Photos from the image-classification dataset "DatasetBalanced" in the GitHub repository DikshaP-2506/CropSecureLeafDiseaseDataset. Its 5 classes are: anthracnose, initial stage, leaf blight, leaf spot, pest damage.

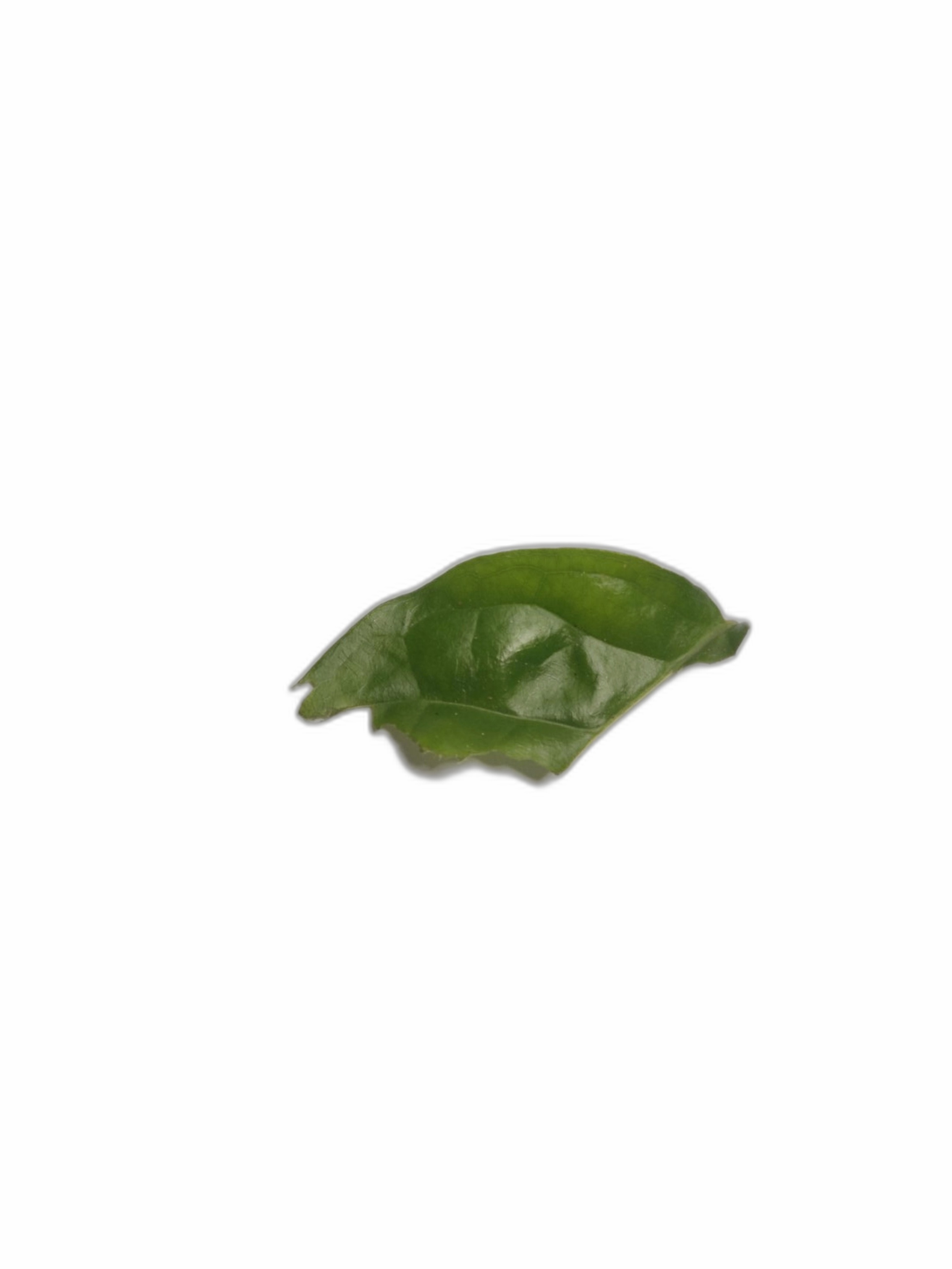
Label: anthracnose

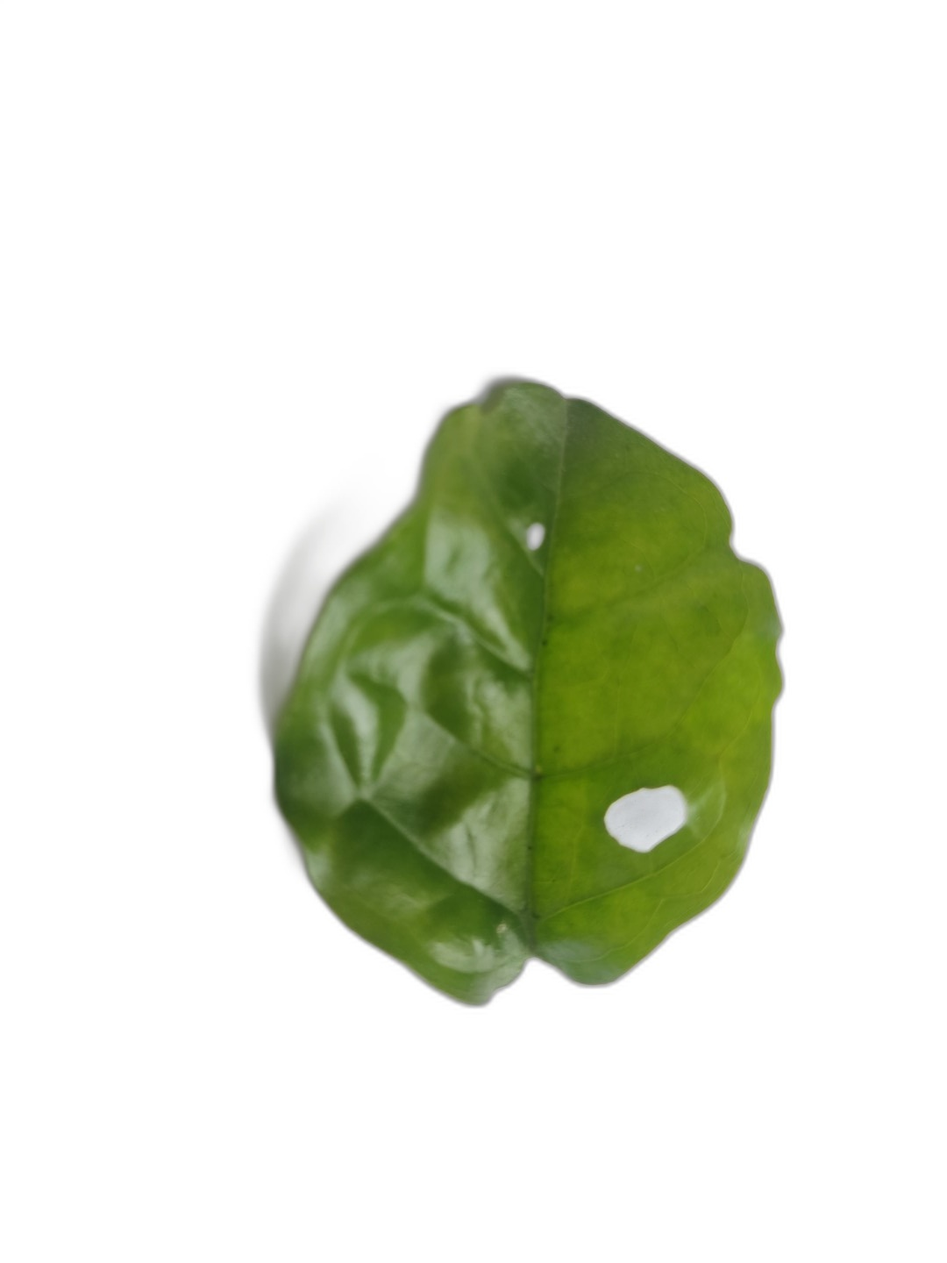
Label: pest damage

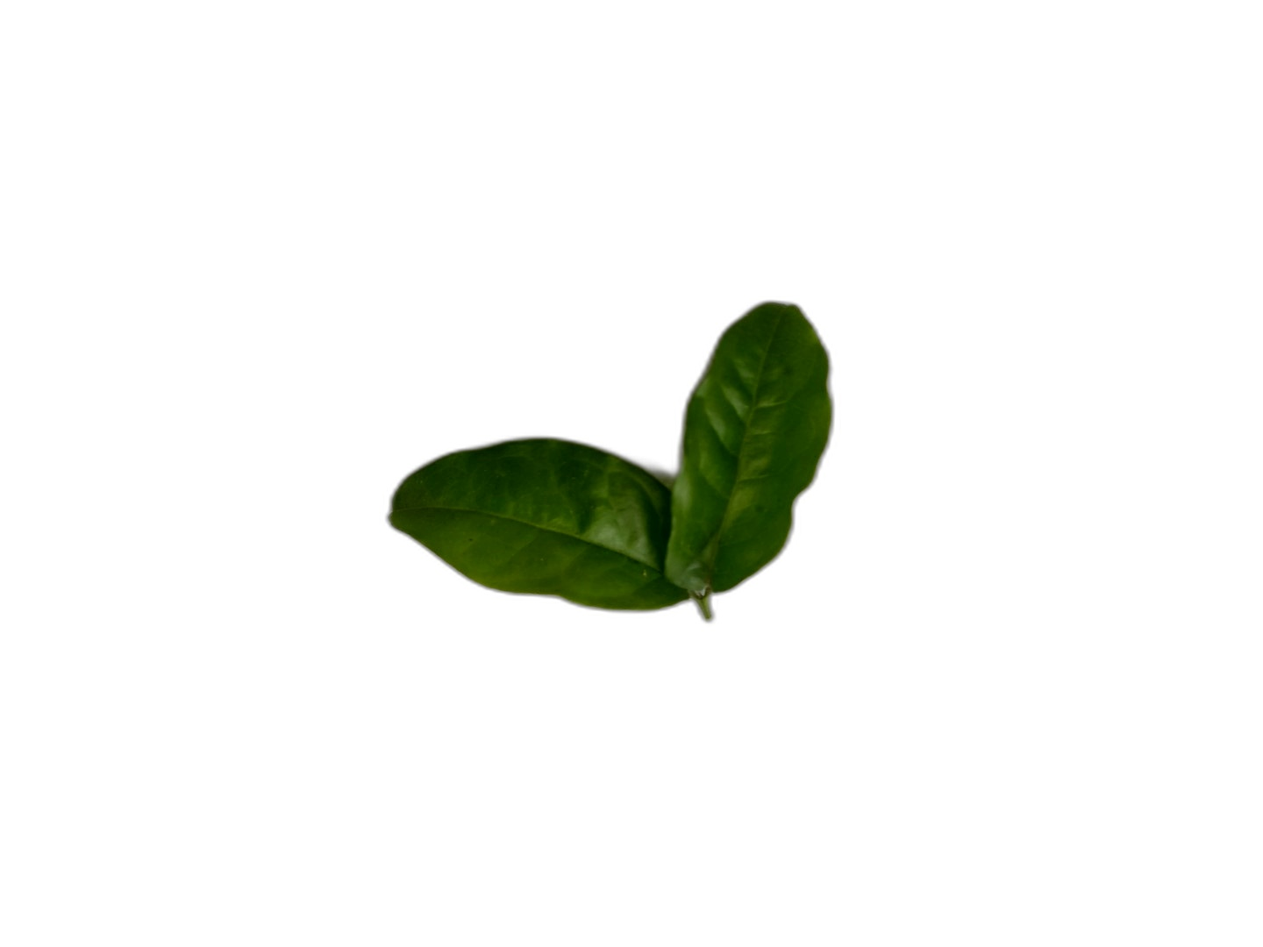
Label: initial stage

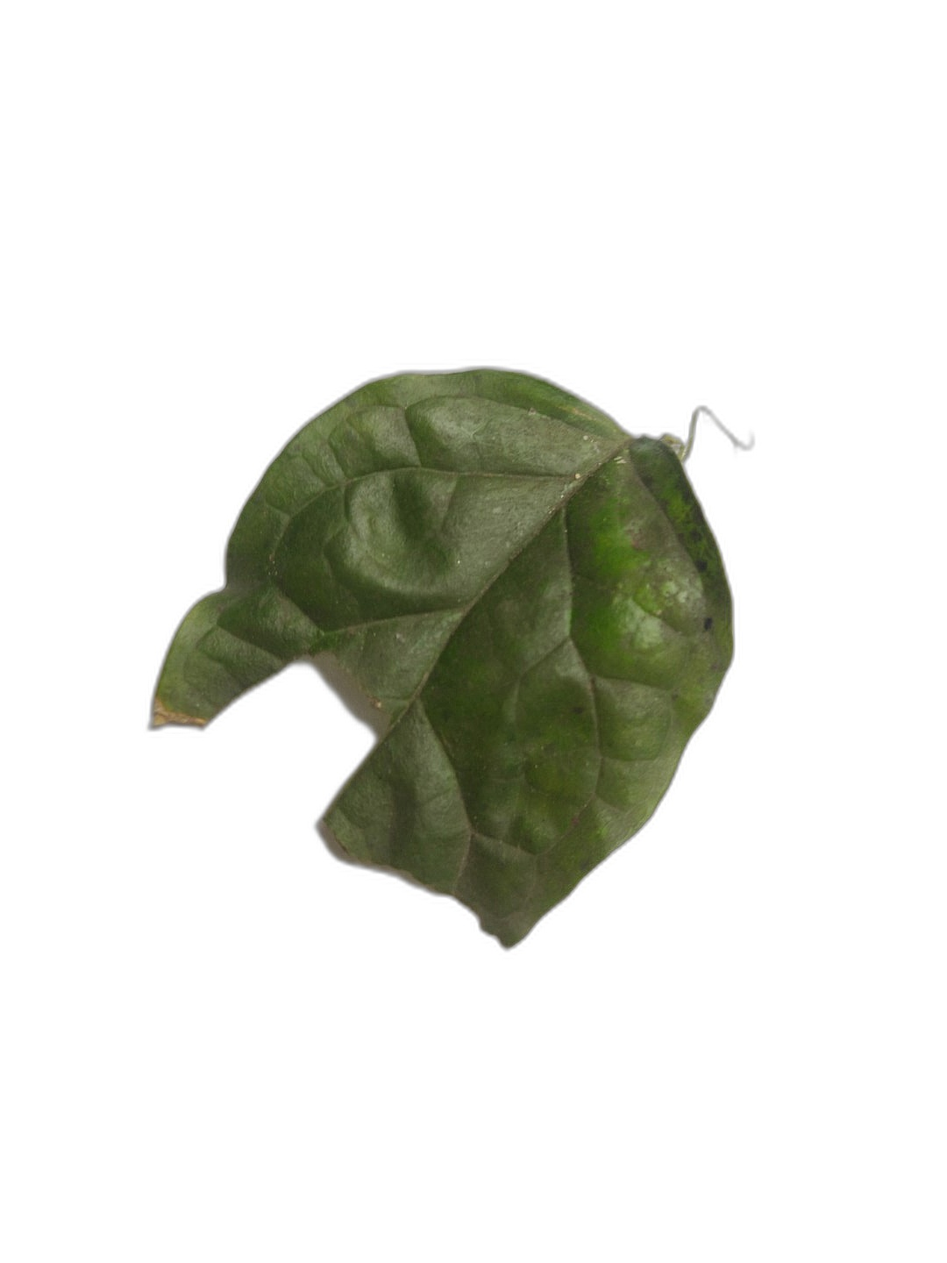
Label: anthracnose

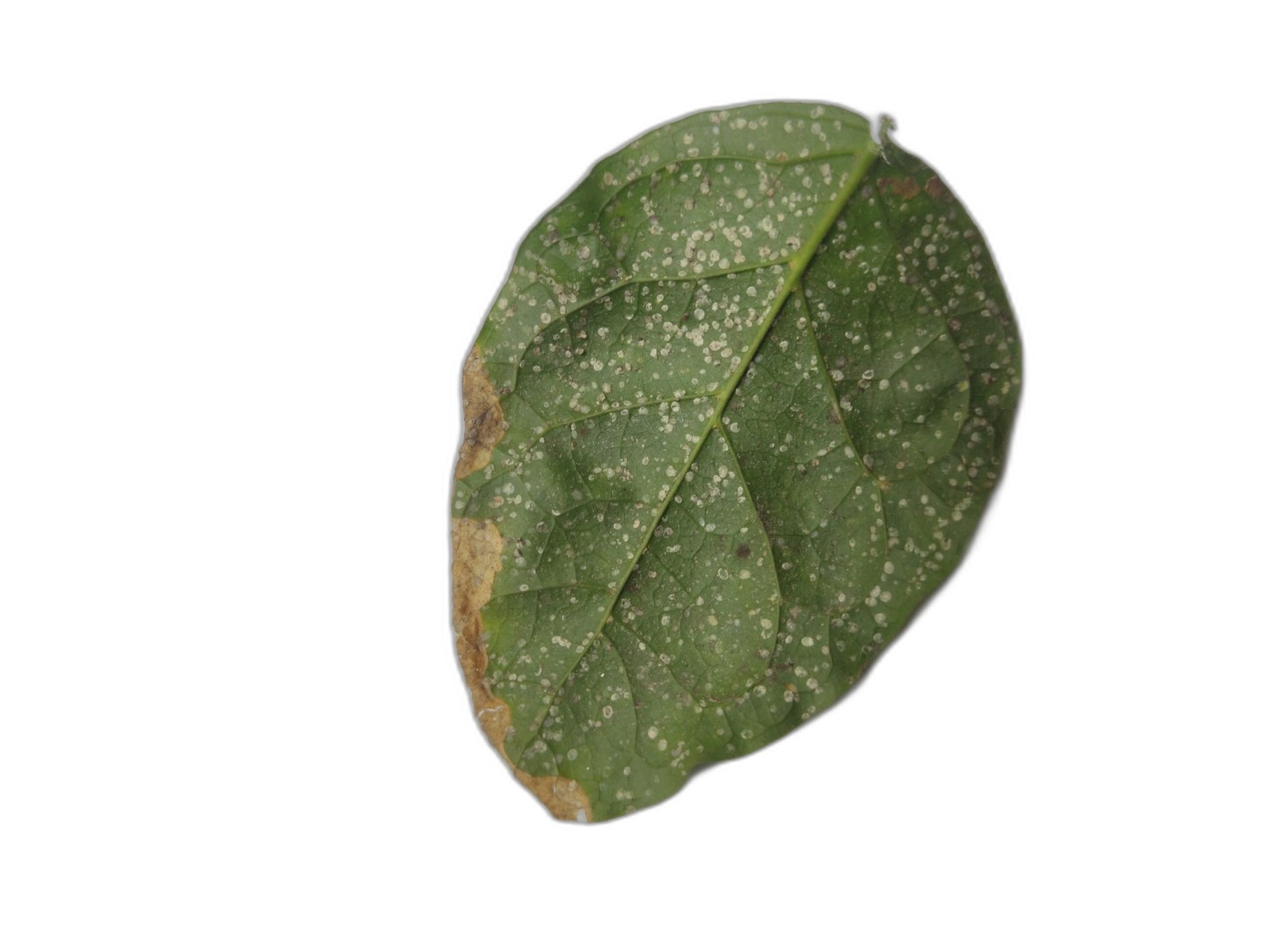
Label: leaf blight

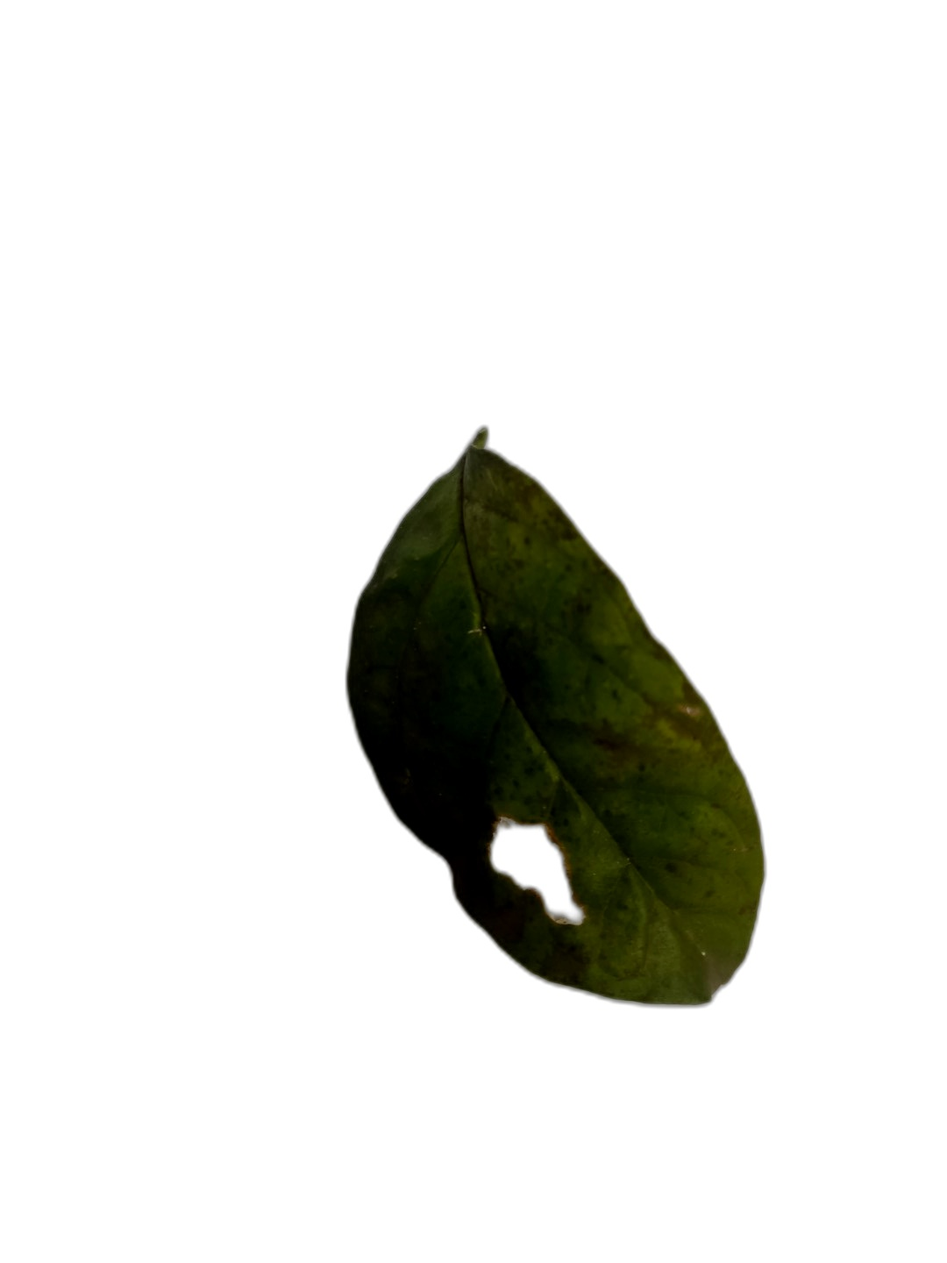
Label: leaf spot
